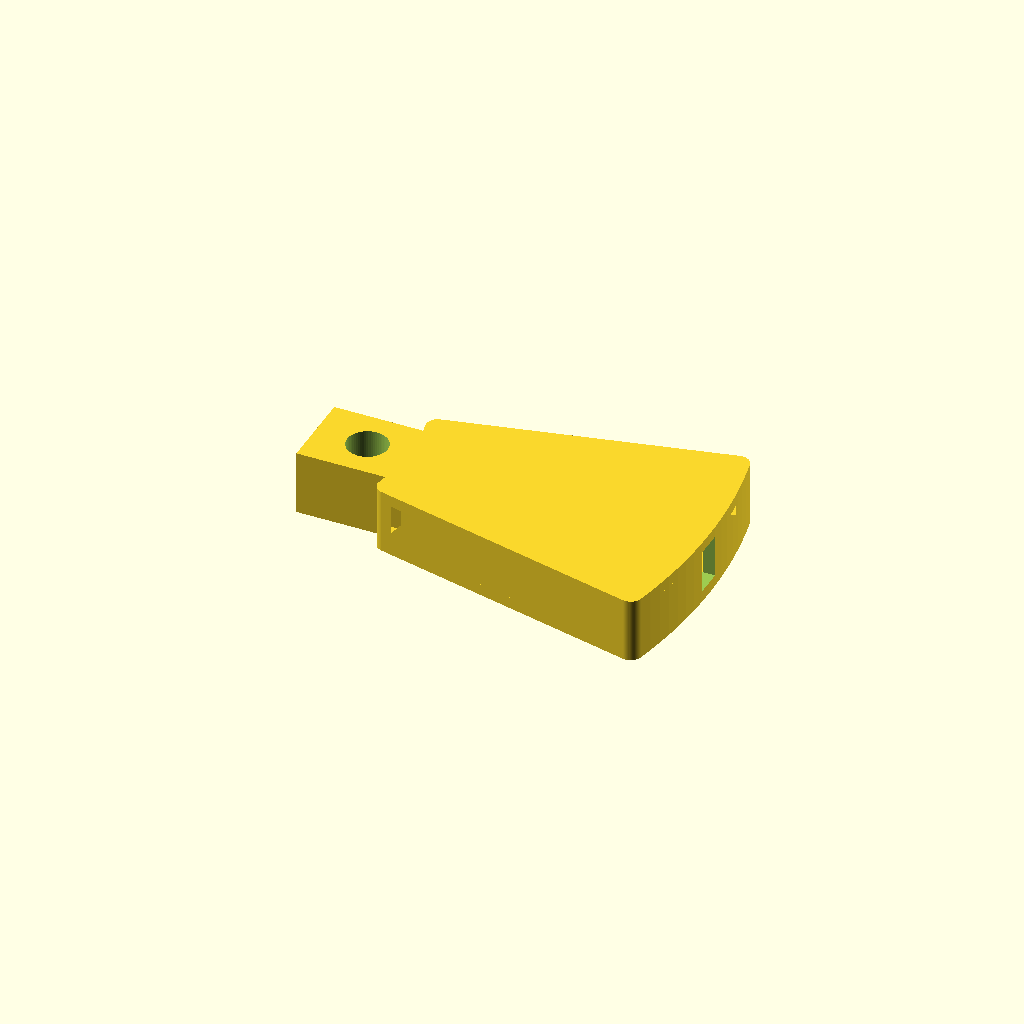
Cell 1 — every parameter at its default value.
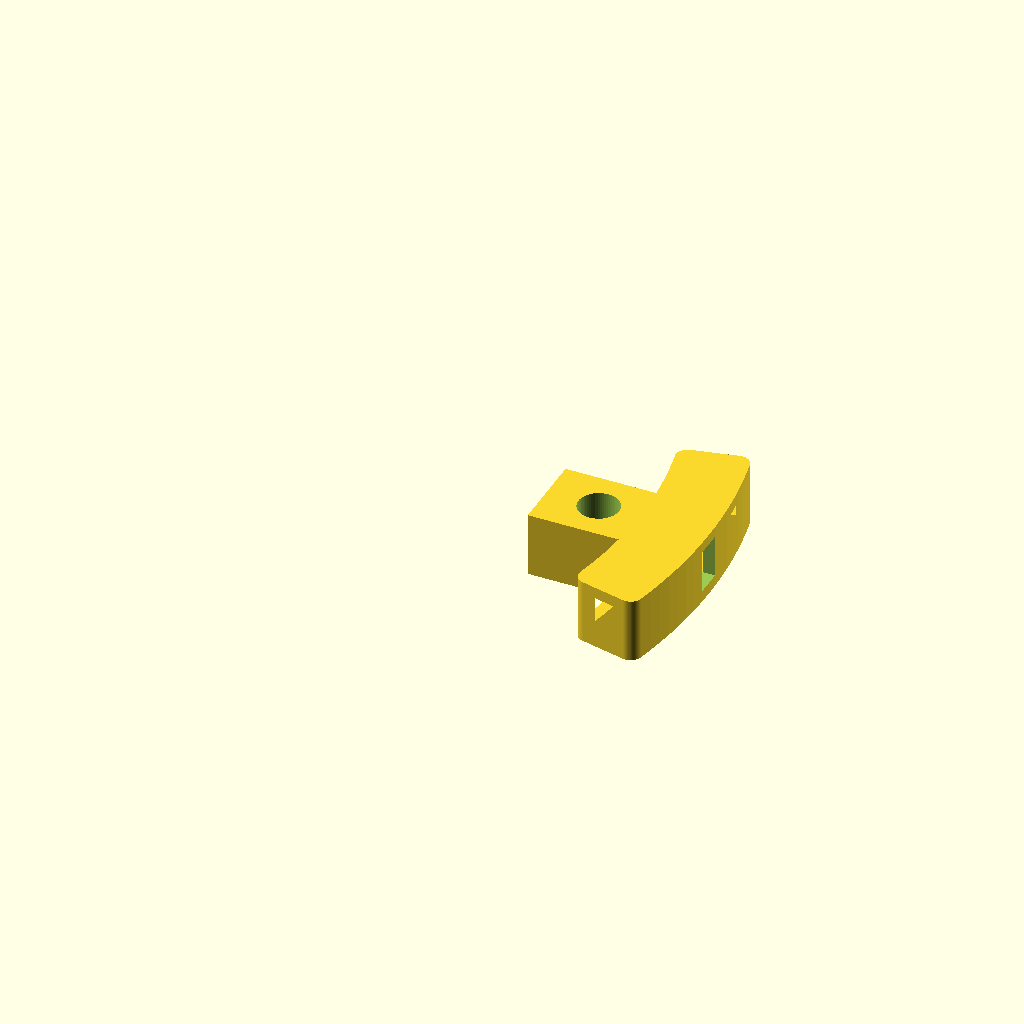
Cell 2: the same model with coil_id_r = 40.
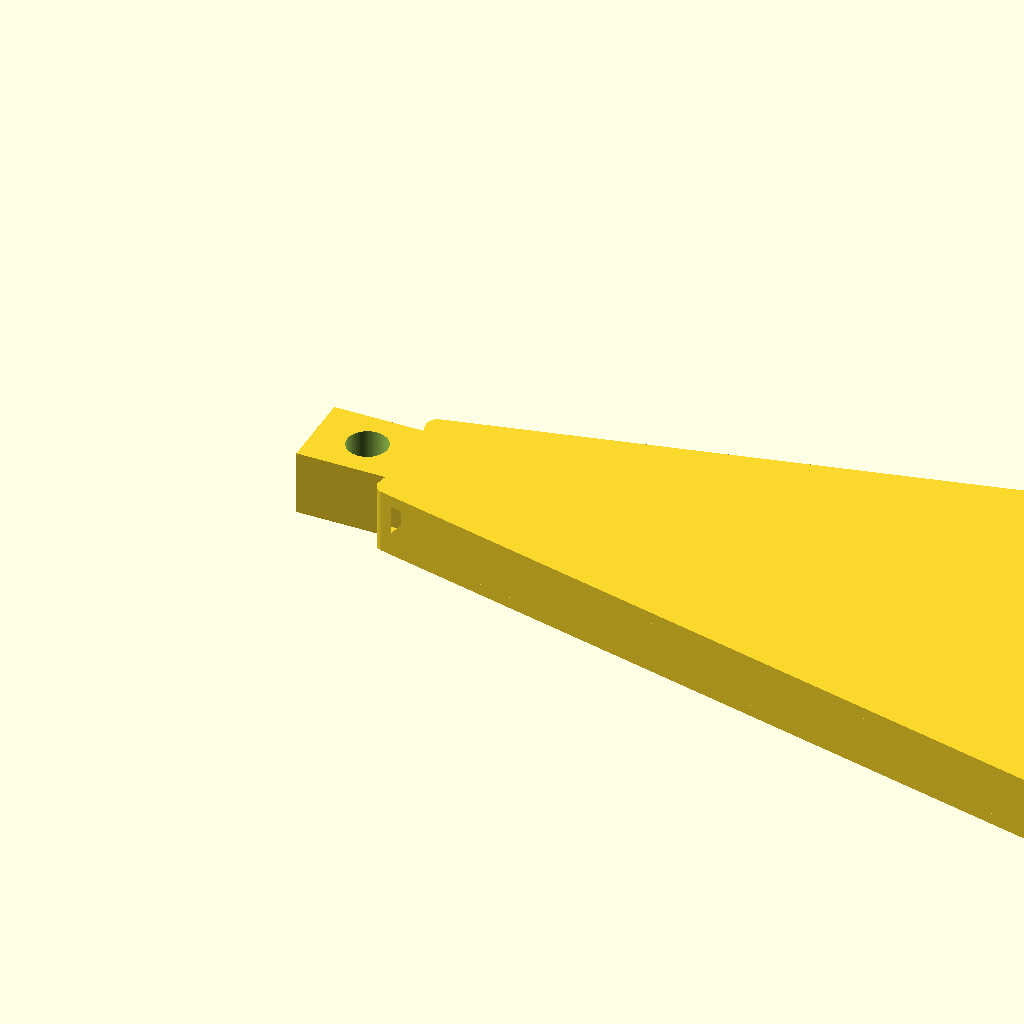
Cell 3: the same model with coil_od_r = 88.
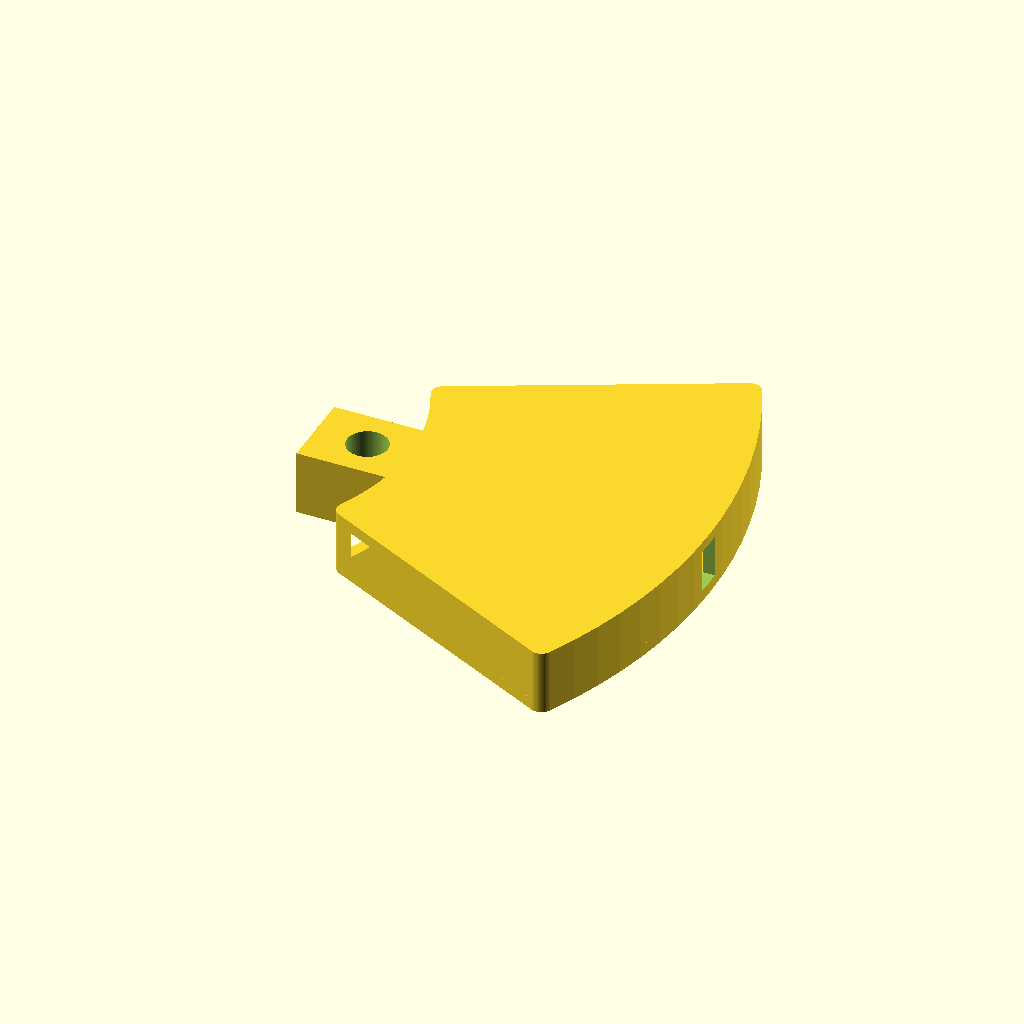
Cell 4: the same model with span_deg = 52.
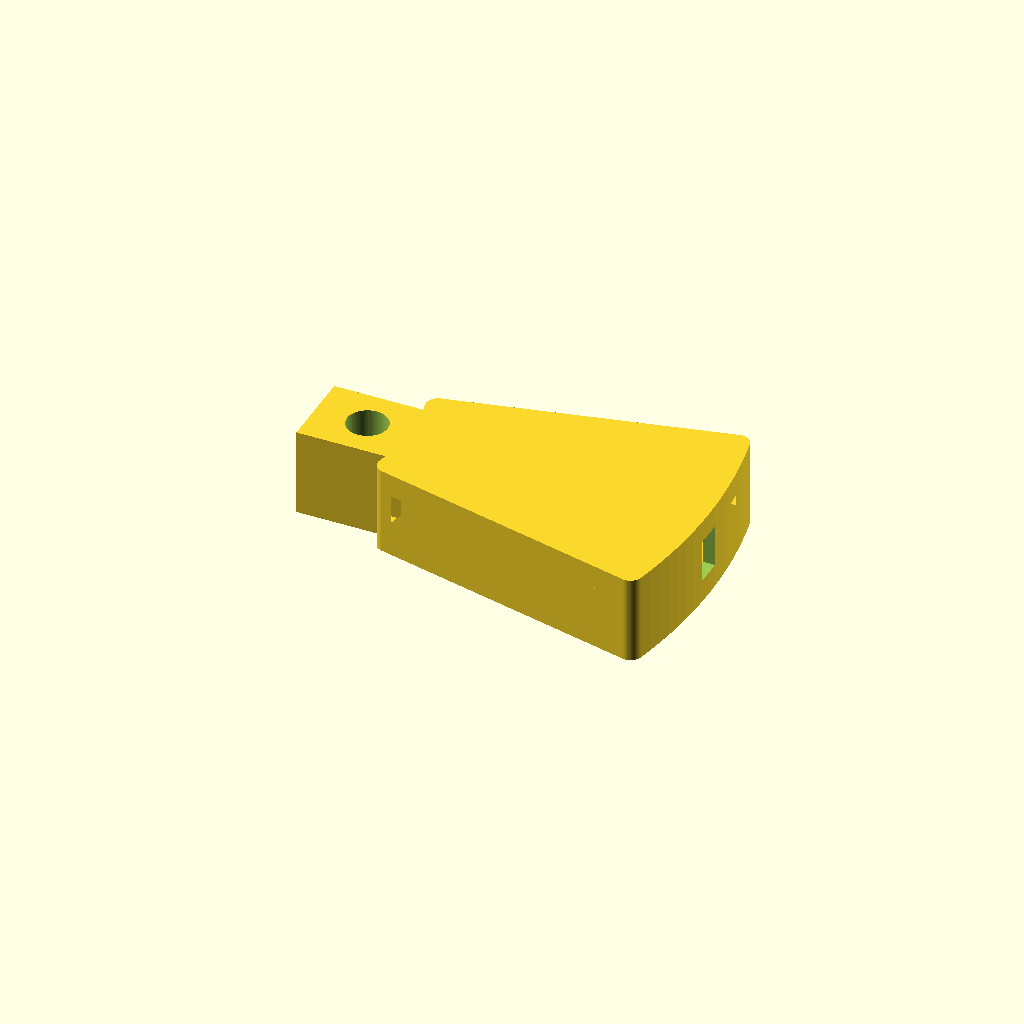
Cell 5: flange_t = 2 (everything else at default).
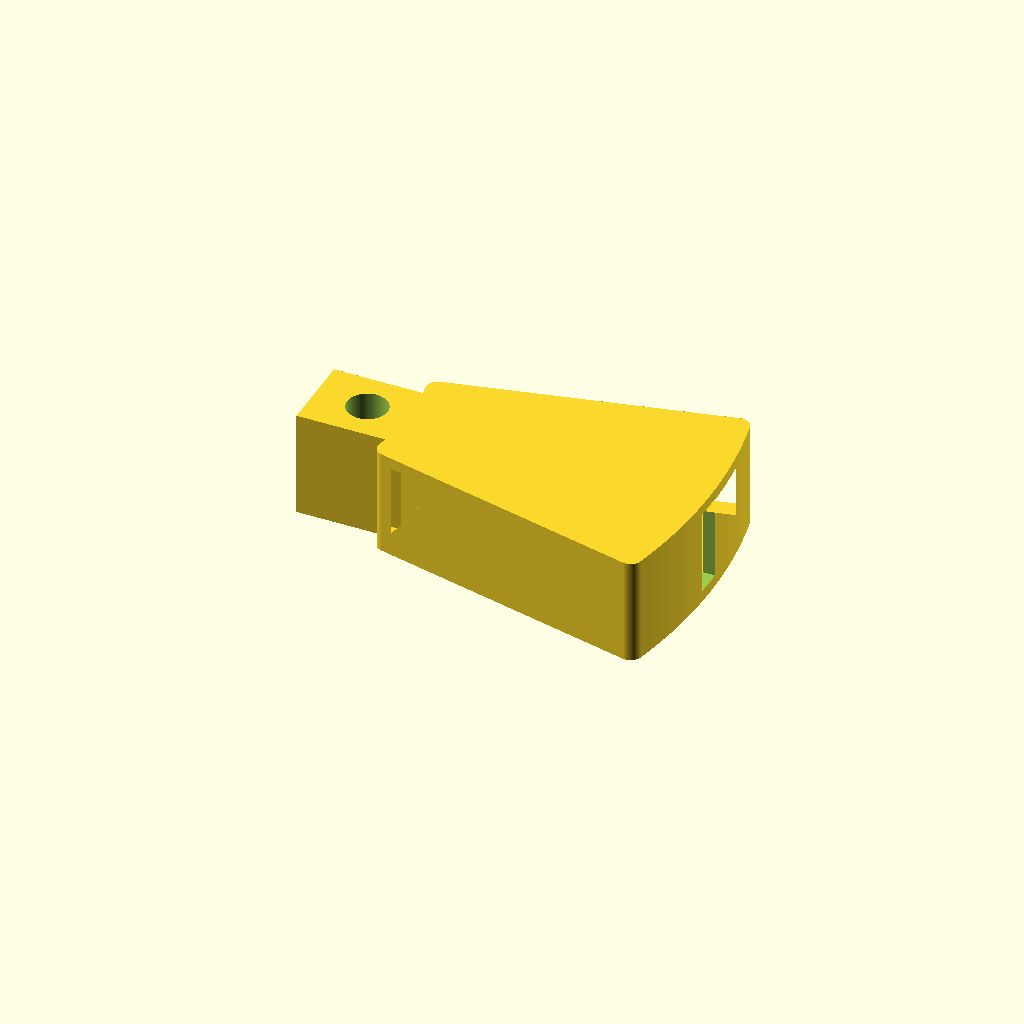
Cell 6: the same model with core_t = 7.2.
One fixed orthographic camera (rotation 55°, 0°, 25°; colour scheme Cornfield) for every cell.
OpenSCAD source file champions/2026-09-17-gen-b/coil_former.scad:
// Gen-B pancake coil former — print ×12
// Narrower span for 12-coil 3φ; 30 AWG ~250 t OR 26 AWG ~120 t

/* ===== named parameters ===== */
coil_id_r       = 20.0;
coil_od_r       = 44.0;
span_deg        = 26.0;   // < 30° station
flange_t        = 1.0;
core_t          = 3.6;
wall            = 1.0;
slot_w          = 2.4;
mount_hole      = 3.5;
tab_len         = 7.0;
$fn = 64;

module sector_2d(r_in, r_out, ang) {
    polygon([
        for (a = [-ang/2 : ang/16 : ang/2]) [r_in*cos(a), r_in*sin(a)],
        for (a = [ang/2 : -ang/16 : -ang/2]) [r_out*cos(a), r_out*sin(a)]
    ]);
}

module flange() {
    linear_extrude(flange_t)
        offset(r=wall) sector_2d(coil_id_r, coil_od_r, span_deg);
}

difference() {
    union() {
        flange();
        translate([0, 0, flange_t])
            linear_extrude(core_t)
                difference() {
                    offset(r=wall) sector_2d(coil_id_r, coil_od_r, span_deg);
                    sector_2d(coil_id_r + 0.01, coil_od_r - 0.01, span_deg - 1.5);
                }
        translate([0, 0, flange_t + core_t]) flange();
        translate([coil_id_r - tab_len - 2, -3.5, 0])
            cube([tab_len + 2, 7, flange_t*2 + core_t]);
    }
    translate([coil_od_r - 2, -slot_w/2, flange_t])
        cube([wall + 4, slot_w, core_t + 0.1]);
    translate([coil_id_r - tab_len/2 - 1, 0, -0.1])
        cylinder(d=mount_hole, h=flange_t*2 + core_t + 1);
}
Customizer parameters (derived from the source; name, type, default, range or options):
coil_id_r: number, default 20
coil_od_r: number, default 44
span_deg: number, default 26
flange_t: number, default 1
core_t: number, default 3.6
wall: number, default 1
slot_w: number, default 2.4
mount_hole: number, default 3.5
tab_len: number, default 7
